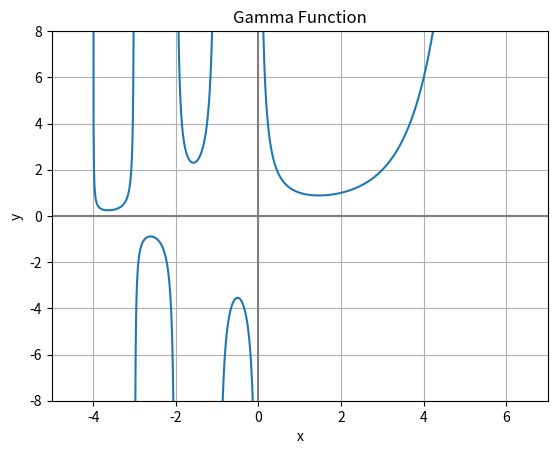

Write Python code to recreate this figure.
import matplotlib.pyplot as plt
import numpy as np
import math

x_1 = np.arange(-3.999, -3.01, 0.01)
y_1 = []
for v_1 in x_1:
    y_1.append(math.gamma(v_1))

x_2 = np.arange(-2.99, -2.01, 0.01)
y_2 = []
for v_2 in x_2:
    y_2.append(math.gamma(v_2))

x_3 = np.arange(-1.99, -1.01, 0.01)
y_3 = []
for v_3 in x_3:
    y_3.append(math.gamma(v_3))

x_4 = np.arange(-0.99, -0.01, 0.01)
y_4 = []
for v_4 in x_4:
    y_4.append(math.gamma(v_4))

x_5 = np.arange(0.001, 5, 0.01)
y_5 = []
for v_5 in x_5:
    y_5.append(math.gamma(v_5))

fig, ax = plt.subplots()

ax.plot(x_1, y_1, '#1f77b4', x_2, y_2, '#1f77b4', x_3, y_3, '#1f77b4', x_4, y_4, '#1f77b4', x_5, y_5, '#1f77b4')

plt.xlim(-5, 7)  # Sets the x limits of the axis.
plt.ylim(-8, 8)  # Sets the y limits of the axis.
plt.axvline(color="grey")  # Adding a vertical line at (0, 0).
plt.axhline(color="grey")  # Adding a horizontal line at (0, 0).
plt.grid(True)  # Enables grid in the background.

plt.title('Gamma Function')  # Plot title.
plt.xlabel('x')  # x-axis label.
plt.ylabel('y')  # y-axis label.
plt.show()
